Image classification data set "DE_6205_2HP" (laexl/love-xyellow-lemon- on GitHub). Class labels (10): normal, ball14, ball21, ball7, inner14, inner21, inner7, outer14, outer21, outer7.

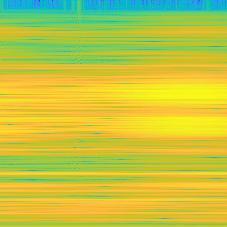
Label: inner14

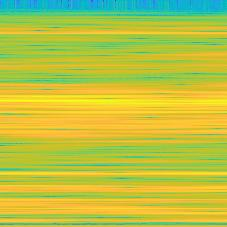
Label: ball21

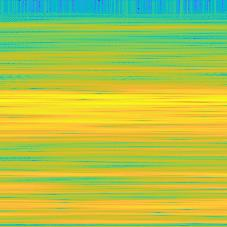
Label: ball7

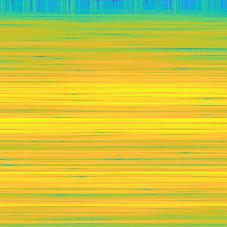
Label: inner7

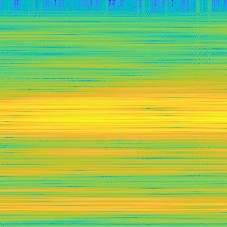
Label: inner21

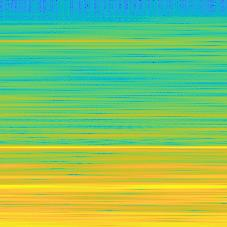
Label: normal
